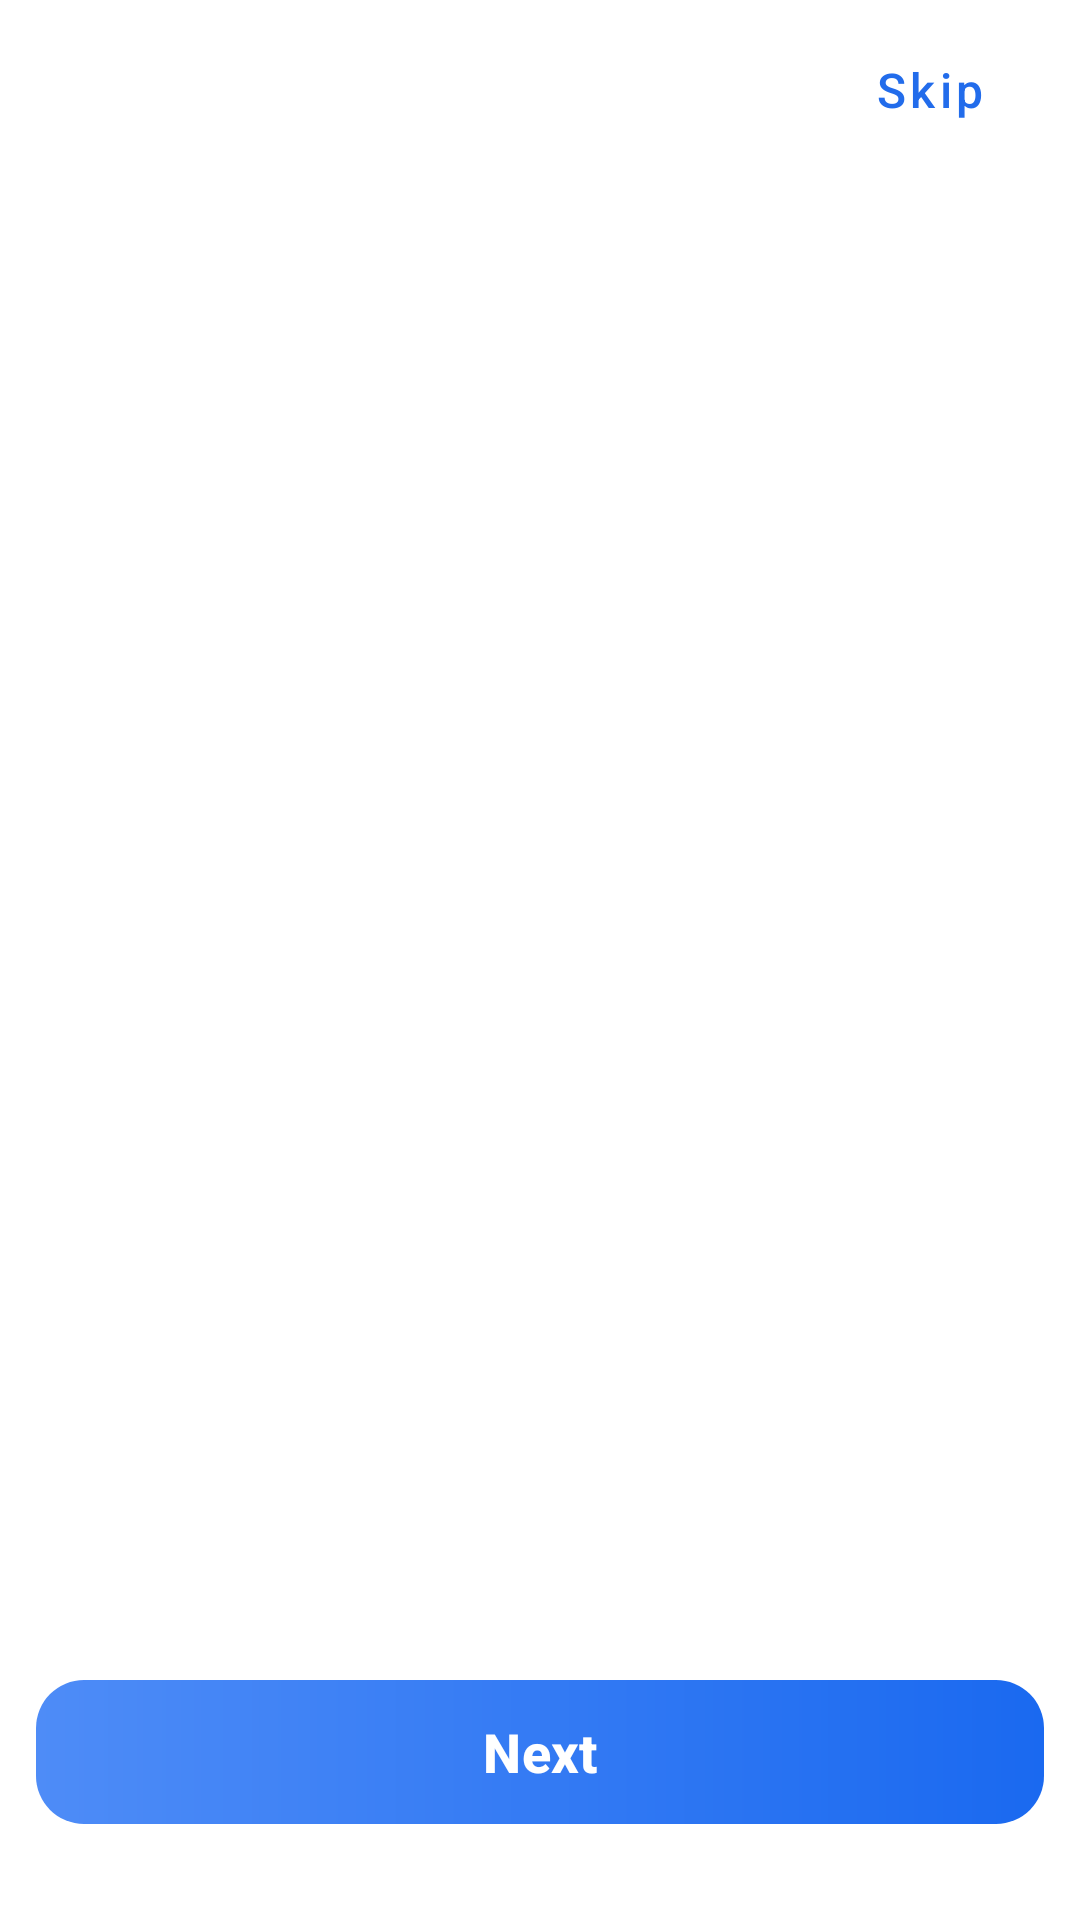

Write the Android layout XML for this screen, with the resource values it uses.
<!-- AndroidManifest.xml: application theme Theme.NeuroNexus -->
<!-- res/layout/activity_onboarding.xml -->
<?xml version="1.0" encoding="utf-8"?>
<androidx.constraintlayout.widget.ConstraintLayout
    xmlns:android="http://schemas.android.com/apk/res/android"
    xmlns:app="http://schemas.android.com/apk/res-auto"
    xmlns:tools="http://schemas.android.com/tools"
    android:layout_width="match_parent"
    android:layout_height="match_parent"
    android:background="@android:color/white">

    <com.google.android.material.button.MaterialButton
        android:id="@+id/buttonSkip"
        style="@style/Widget.MaterialComponents.Button.TextButton"
        android:layout_width="wrap_content"
        android:layout_height="wrap_content"
        android:layout_marginTop="6dp"
        android:layout_marginEnd="6dp"
        android:text="Skip"
        android:textAllCaps="false"
        android:textColor="@color/primary_blue"
        android:textSize="16sp"
        app:layout_constraintEnd_toEndOf="parent"
        app:layout_constraintTop_toTopOf="parent" />

    <androidx.viewpager2.widget.ViewPager2
        android:id="@+id/viewPager"
        android:layout_width="match_parent"
        android:layout_height="0dp"
        app:layout_constraintTop_toBottomOf="@+id/buttonSkip"
        app:layout_constraintBottom_toTopOf="@+id/tabLayoutDots"
        app:layout_constraintVertical_weight="1"/>

    <com.google.android.material.tabs.TabLayout
        android:id="@+id/tabLayoutDots"
        android:layout_width="wrap_content"
        android:layout_height="wrap_content"
        android:layout_marginBottom="10dp"
        android:background="@android:color/transparent"
        app:layout_constraintBottom_toTopOf="@+id/buttonNext"
        app:layout_constraintEnd_toEndOf="parent"
        app:layout_constraintStart_toStartOf="parent"
        app:tabBackground="@drawable/tab_selector"
        app:tabGravity="center"
        app:tabIndicatorHeight="0dp"
        app:tabRippleColor="@null"
        app:tabMinWidth="24dp"
        app:tabMaxWidth="24dp" />

    <com.google.android.material.button.MaterialButton
        android:id="@+id/buttonNext"
        android:layout_width="0dp"
        android:layout_height="wrap_content"
        android:layout_marginHorizontal="12dp"
        android:layout_marginBottom="32dp"
        android:background="@drawable/bg_btn_gradient"
        app:backgroundTint="@null"
        android:text="Next"
        android:textAllCaps="false"
        android:textSize="18sp"
        android:textStyle="bold"
        app:cornerRadius="30dp"
        app:layout_constraintBottom_toBottomOf="parent"
        app:layout_constraintEnd_toEndOf="parent"
        app:layout_constraintStart_toStartOf="parent" />

</androidx.constraintlayout.widget.ConstraintLayout>
<!-- resources referenced by this layout -->
<resources>
  <color name="primary_blue">#226CEB</color>
  <!-- drawable bg_btn_gradient (drawable) -->
  <?xml version="1.0" encoding="utf-8"?>
  <shape xmlns:android="http://schemas.android.com/apk/res/android"
      android:shape="rectangle">
  
      <gradient
          android:angle="0"
          android:startColor="@color/gradient_blue_start"
          android:endColor="@color/gradient_blue_end"
          android:type="linear" />
  
      <corners android:radius="16dp" />
  </shape>
  <!-- drawable tab_selector (drawable) -->
  <?xml version="1.0" encoding="utf-8"?>
  <selector xmlns:android="http://schemas.android.com/apk/res/android">
  
      <item android:state_selected="true">
          <layer-list>
              <item android:gravity="center">
                  <shape android:shape="oval">
                      <solid android:color="#0066FF"/> <size android:width="10dp" android:height="10dp"/> </shape>
              </item>
          </layer-list>
      </item>
  
      <item>
          <layer-list>
              <item android:gravity="center">
                  <shape android:shape="oval">
                      <solid android:color="#E0E0E0"/> <size android:width="10dp" android:height="10dp"/> </shape>
              </item>
          </layer-list>
      </item>
  
  </selector>
  <style name="Theme.NeuroNexus" parent="Base.Theme.NeuroNexus" />
  <color name="gradient_blue_start">#4E8CF7</color>
  <color name="gradient_blue_end">#1A69F0</color>
  <style name="Base.Theme.NeuroNexus" parent="Theme.Material3.DayNight.NoActionBar">
          
          
          <item name="android:statusBarColor">@color/text_white</item>
          <item name="android:windowLightStatusBar">true</item>
      </style>
  <color name="text_white">#FFFFFF</color>
</resources>
